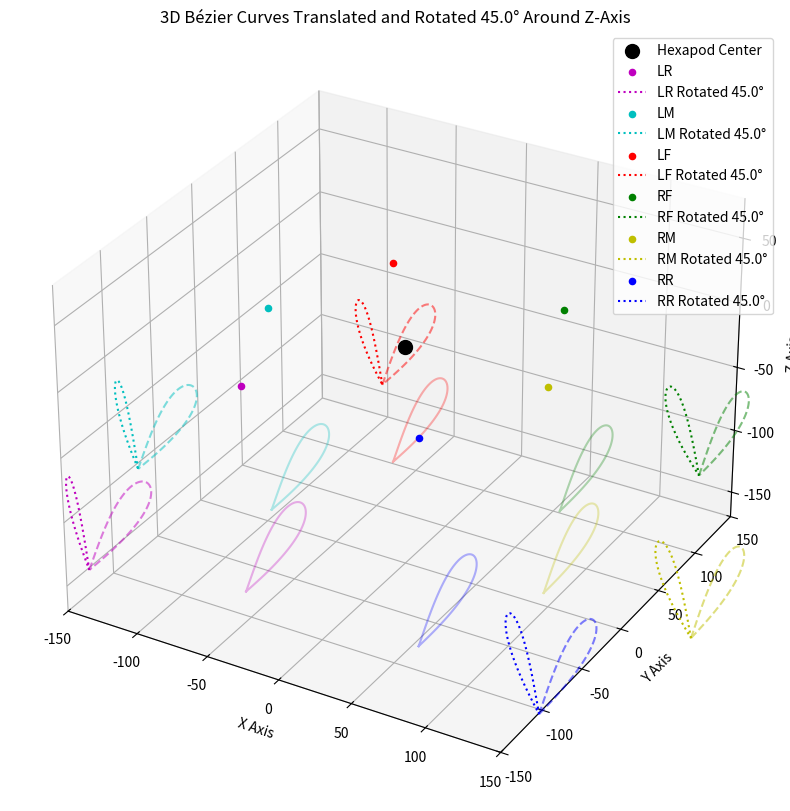

Generate this figure with matplotlib:
import matplotlib.pyplot as plt
from mpl_toolkits.mplot3d import Axes3D
import numpy as np
from scipy.special import comb  


class BezierCurve:
    def __init__(self, control_points, num_pts=100):
        self.control_points = list(control_points.values())
        self.num_pts = num_pts

    def curve(self):
        t = np.linspace(0, 1, self.num_pts)
        n = len(self.control_points) - 1
        curve_points = np.zeros((self.num_pts, 3))
        for i in range(self.num_pts):
            point = np.zeros(3)
            for j, cp in enumerate(self.control_points):
                b = comb(n, j) * (t[i]**j) * ((1 - t[i])**(n - j))
                point += b * cp
            curve_points[i] = point
        return curve_points

def get_radial_direction(coxa_pos: np.ndarray, angle_offset: float = 0.0) -> np.ndarray:
    """Compute radial direction with an optional angular offset in XY-plane."""
    direction = np.array([coxa_pos[0], coxa_pos[1], 0])
    radial = direction / np.linalg.norm(direction)
    theta = np.arctan2(radial[1], radial[0]) + np.radians(angle_offset)
    return np.array([np.cos(theta), np.sin(theta), 0])


def adjust_point_away_from_coxa(point: np.ndarray, direction: np.ndarray, distance: float) -> np.ndarray:
    """Adjust a point away from the Coxa along the radial direction."""
    translation = direction * distance
    return point + translation

def homogeneous_transform_around_center(center: np.ndarray, axis: np.ndarray, theta: float) -> np.ndarray:
    """Create a 4x4 homogeneous transformation matrix for rotation around a center."""
    center = np.array(center, dtype=float)
    axis = axis / np.linalg.norm(axis)
    ux, uy, uz = axis
    theta = np.radians(theta)  # Convert degrees to radians
    c = np.cos(theta)
    s = np.sin(theta)
    t = 1 - c
    R = np.array([
        [t*ux*ux + c,      t*ux*uy - uz*s, t*ux*uz + uy*s],
        [t*ux*uy + uz*s,   t*uy*uy + c,    t*uy*uz - ux*s],
        [t*ux*uz - uy*s,   t*uy*uz + ux*s, t*uz*uz + c]
    ])
    T_to_origin = np.eye(4)
    T_to_origin[:3, 3] = -center
    T_rotation = np.eye(4)
    T_rotation[:3, :3] = R
    T_back = np.eye(4)
    T_back[:3, 3] = center
    return T_back @ T_rotation @ T_to_origin

def apply_transform_to_point(T: np.ndarray, point: np.ndarray) -> np.ndarray:
    """Apply a 4x4 transformation matrix to a 3D point."""
    point_h = np.append(point, 1)
    transformed_point_h = T @ point_h
    return transformed_point_h[:3]

def rotate_bezier_curve(curve: np.ndarray, center: np.ndarray, theta: float) -> np.ndarray:
    """Rotate a Bézier curve around a center point on the Z-axis."""
    axis = np.array([0, 0, 1])  # Z-axis
    T = homogeneous_transform_around_center(center, axis, theta)
    return np.array([apply_transform_to_point(T, point) for point in curve])

# Hexapod leg data
leg_data = {
    "LR": {"coxa_coord": np.array([-60.5, -89, 0]), "theta_offset": 214.309},
    "LM": {"coxa_coord": np.array([-97, 0, 0]), "theta_offset": 270},
    "LF": {"coxa_coord": np.array([-60.5, 89, 0]), "theta_offset": 325.931},
    "RF": {"coxa_coord": np.array([60.5, 89, 0]), "theta_offset": 34.0685},
    "RM": {"coxa_coord": np.array([97, 0, 0]), "theta_offset": 90},
    "RR": {"coxa_coord": np.array([60.5, -89, 0]), "theta_offset": 147.172}
}

# Neutral effector offset
neutral_effector_offset = np.array([0, 0, -160])

# Define control points relative to start position
def get_bezier_control_points(start_pos: np.ndarray) -> dict:
    """Define control points for a Bézier curve."""
    return {
        "start": start_pos,
        "lift": start_pos + np.array([0, 20, 25]),
        "peak": start_pos + np.array([0, 50, 75]),
        "lower": start_pos + np.array([0, 75, 25]),
        "touchdown": start_pos + np.array([0, 85, 25]),
        "grounded": start_pos + np.array([0, 85, 0]),
        "sliding": start_pos + np.array([0, 35, 0]),
        "return": start_pos,
    }

# Parameters
distance_away = 100.0  # Distance to shift outward from Coxa
rotation_angle = 45.0  # Rotation angle in degrees (positive = counterclockwise, negative = clockwise)

# Compute Bézier curves
original_curves = {}
translated_curves = {}
rotated_curves = {}
for leg_name, data in leg_data.items():
    coxa_pos = data["coxa_coord"]
    start_pos = coxa_pos + neutral_effector_offset
    print(f"start_pos: {start_pos}")
    # Original Bézier curve
    control_points = get_bezier_control_points(start_pos)
    bezier = BezierCurve(control_points, num_pts=100)
    original_curves[leg_name] = bezier.curve()
    
    # Translated Bézier curve (shifted away from Coxa)
    if leg_name == "LR":
        radial_dir = get_radial_direction(coxa_pos, -40)
    elif leg_name == "RR":
        radial_dir = get_radial_direction(coxa_pos, 40)
    else:
        radial_dir = get_radial_direction(coxa_pos)
        
    translated_start = adjust_point_away_from_coxa(start_pos, radial_dir, distance_away)
    translated_control_points = get_bezier_control_points(translated_start)
    translated_bezier = BezierCurve(translated_control_points, num_pts=100)
    translated_curves[leg_name] = translated_bezier.curve()
    
    # Rotated Bézier curve (around translated start position)
    rotated_curves[leg_name] = rotate_bezier_curve(translated_curves[leg_name], translated_start, rotation_angle)

# Create 3D plot
fig = plt.figure(figsize=(12, 10))
ax = fig.add_subplot(111, projection='3d')

# Plot hexapod center
center = np.array([0, 0, 0])
ax.scatter(*center, color='black', s=100, label="Hexapod Center")

# Colors for each leg
colors = {'RR': 'b', 'LR': 'm', 'RF': 'g', 'LF': 'r', 'LM': 'c', 'RM': 'y'}

# Plot Coxa positions and curves
for leg_name, data in leg_data.items():
    coxa_pos = data["coxa_coord"]
    orig_curve = original_curves[leg_name]
    trans_curve = translated_curves[leg_name]
    rot_curve = rotated_curves[leg_name]
    
    # Coxa position
    ax.scatter(coxa_pos[0], coxa_pos[1], coxa_pos[2], color=colors[leg_name], label=leg_name)
    # Original curve
    ax.plot(orig_curve[:, 0], orig_curve[:, 1], orig_curve[:, 2], '-', color=colors[leg_name], alpha=0.3)
    # Translated curve
    ax.plot(trans_curve[:, 0], trans_curve[:, 1], trans_curve[:, 2], '--', color=colors[leg_name], alpha=0.5)
    # Rotated curve
    ax.plot(rot_curve[:, 0], rot_curve[:, 1], rot_curve[:, 2], ':', color=colors[leg_name], 
            label=f'{leg_name} Rotated {rotation_angle}°')

# Labels and legend
ax.set_xlabel("X Axis")
ax.set_ylabel("Y Axis")
ax.set_zlabel("Z Axis")
ax.set_title(f"3D Bézier Curves Translated and Rotated {rotation_angle}° Around Z-Axis")
ax.legend()

# Set axis limits
ax.set_xlim(-150, 150)
ax.set_ylim(-150, 150)
ax.set_zlim(-170, 80)

plt.show()